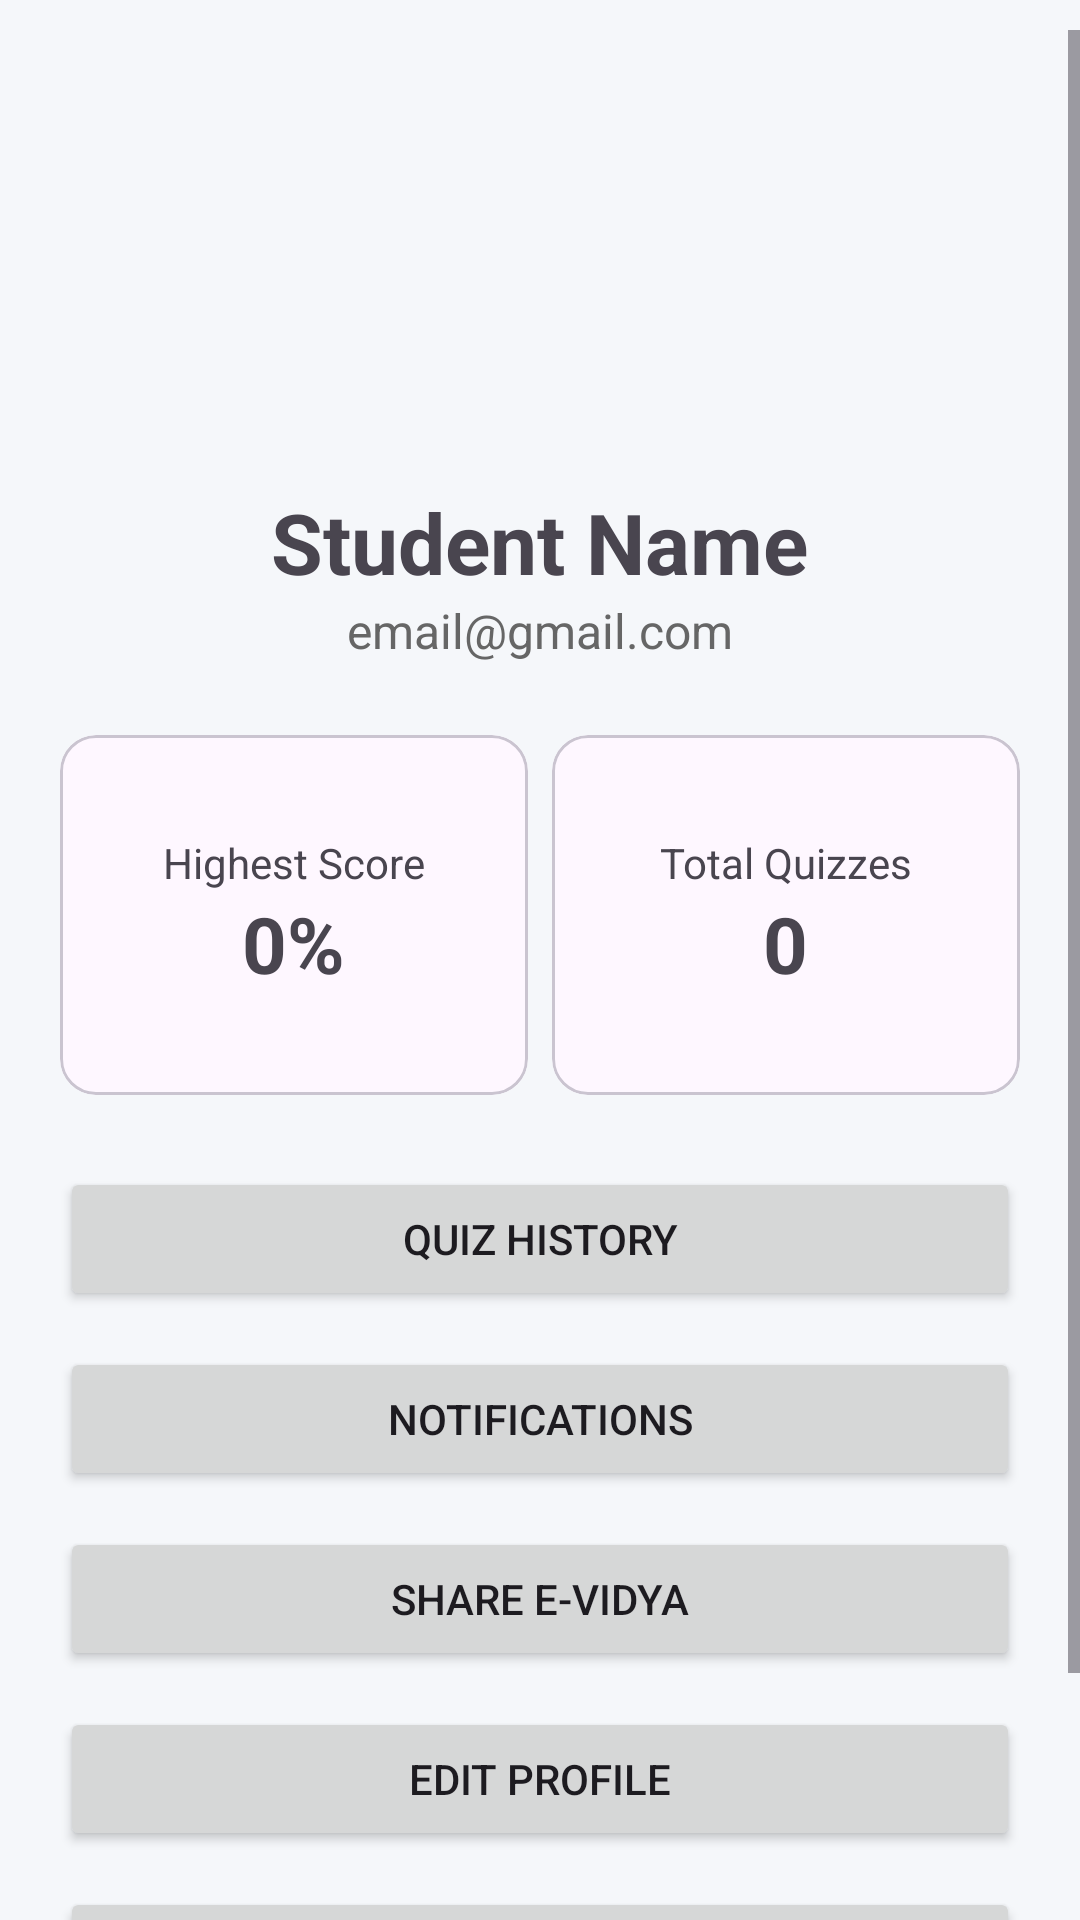

Android layout source for this screen:
<!-- AndroidManifest.xml: application theme Theme.EVidya -->
<!-- res/layout/activity_profile.xml -->
<?xml version="1.0" encoding="utf-8"?>
<ScrollView xmlns:android="http://schemas.android.com/apk/res/android"
    xmlns:app="http://schemas.android.com/apk/res-auto"
    android:layout_width="match_parent"
    android:layout_height="match_parent"
    android:paddingTop="10dp"
    android:background="#F5F7FA">

    <LinearLayout
        android:layout_width="match_parent"
        android:layout_height="wrap_content"
        android:orientation="vertical"
        android:padding="20dp">

        <ImageView
            android:id="@+id/imgProfile"
            android:layout_width="120dp"
            android:layout_height="120dp"
            android:layout_gravity="center"
            android:src="@drawable/student"/>

        <TextView
            android:id="@+id/txtName"
            android:layout_width="wrap_content"
            android:layout_height="wrap_content"
            android:text="Student Name"
            android:textSize="28sp"
            android:textStyle="bold"
            android:layout_gravity="center"
            android:layout_marginTop="12dp"/>

        <TextView
            android:id="@+id/txtEmail"
            android:layout_width="wrap_content"
            android:layout_height="wrap_content"
            android:text="email@gmail.com"
            android:textSize="16sp"
            android:layout_gravity="center"
            android:textColor="#666666"/>

        <LinearLayout
            android:layout_width="match_parent"
            android:layout_height="wrap_content"
            android:orientation="horizontal"
            android:layout_marginTop="24dp">

            <com.google.android.material.card.MaterialCardView
                android:layout_width="0dp"
                android:layout_height="120dp"
                android:layout_weight="1"
                android:layout_marginEnd="8dp">

                <LinearLayout
                    android:layout_width="match_parent"
                    android:layout_height="match_parent"
                    android:gravity="center"
                    android:orientation="vertical">

                    <TextView
                        android:layout_width="wrap_content"
                        android:layout_height="wrap_content"
                        android:text="Highest Score"/>

                    <TextView
                        android:id="@+id/txtHighestScore"
                        android:layout_width="wrap_content"
                        android:layout_height="wrap_content"
                        android:text="0%"
                        android:textSize="26sp"
                        android:textStyle="bold"/>
                </LinearLayout>

            </com.google.android.material.card.MaterialCardView>

            <com.google.android.material.card.MaterialCardView
                android:layout_width="0dp"
                android:layout_height="120dp"
                android:layout_weight="1">

                <LinearLayout
                    android:layout_width="match_parent"
                    android:layout_height="match_parent"
                    android:gravity="center"
                    android:orientation="vertical">

                    <TextView
                        android:layout_width="wrap_content"
                        android:layout_height="wrap_content"
                        android:text="Total Quizzes"/>

                    <TextView
                        android:id="@+id/txtTotalQuiz"
                        android:layout_width="wrap_content"
                        android:layout_height="wrap_content"
                        android:text="0"
                        android:textSize="26sp"
                        android:textStyle="bold"/>
                </LinearLayout>

            </com.google.android.material.card.MaterialCardView>

        </LinearLayout>

        <Button
            android:id="@+id/btnHistory"
            android:layout_width="match_parent"
            android:layout_height="wrap_content"
            android:text="Quiz History"
            android:layout_marginTop="24dp"/>

        <Button
            android:id="@+id/btnNotification"
            android:layout_width="match_parent"
            android:layout_height="wrap_content"
            android:text="Notifications"
            android:layout_marginTop="12dp"/>

        <Button
            android:id="@+id/btnShare"
            android:layout_width="match_parent"
            android:layout_height="wrap_content"
            android:text="Share E-Vidya"
            android:layout_marginTop="12dp"/>
        <Button
            android:id="@+id/btnEditProfile"
            android:layout_width="match_parent"
            android:layout_height="wrap_content"
            android:text="Edit Profile"
            android:layout_marginTop="12dp"/>

        <Button
            android:id="@+id/btnLogout"
            android:layout_width="match_parent"
            android:layout_height="wrap_content"
            android:text="Logout"
            android:layout_marginTop="12dp"/>

        <TextView
            android:layout_width="wrap_content"
            android:layout_height="wrap_content"
            android:text="E-Vidya- Saurabh Shukla"
            android:layout_gravity="center"
            android:layout_marginTop="20dp"
            android:textColor="#888888"/>

    </LinearLayout>

</ScrollView>
<!-- resources referenced by this layout -->
<resources>
  <style name="Theme.EVidya" parent="Base.Theme.EVidya" />
  <style name="Base.Theme.EVidya" parent="Theme.Material3.DayNight.NoActionBar">
          
          
      </style>
</resources>
